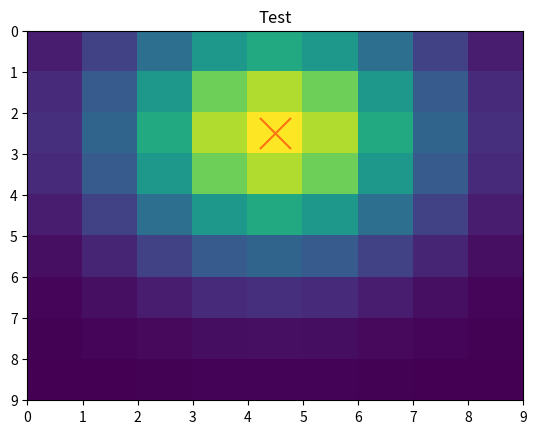

Recreate this plot in Python.
# -*- coding: utf-8 -*-
"""
Created on Sun Jun  7 13:13:07 2020

[redacted]
"""

import numpy as np
from scipy import optimize
import matplotlib.pyplot as plt


def gaussian(height, center_x, center_y, width_x, width_y):
    """Returns a gaussian function with the given parameters"""
    width_x = float(width_x)
    width_y = float(width_y)
    return lambda x,y: height*np.exp(
                -(((center_x-x)/width_x)**2+((center_y-y)/width_y)**2)/2)

def moments(data):
    """Returns (height, x, y, width_x, width_y)
    the gaussian parameters of a 2D distribution by calculating its
    moments """
    total = data.sum()
    X, Y = np.indices(data.shape)
    x = (X*data).sum()/total
    y = (Y*data).sum()/total
    col = data[:, int(y)]
    width_x = np.sqrt(np.abs((np.arange(col.size)-y)**2*col).sum()/col.sum())
    row = data[int(x), :]
    width_y = np.sqrt(np.abs((np.arange(row.size)-x)**2*row).sum()/row.sum())
    height = data.max()
    return height, x, y, width_x, width_y

def fitgaussian(data):
    """Returns (height, x, y, width_x, width_y)
    the gaussian parameters of a 2D distribution found by a fit"""
    params = moments(data)
    errorfunction = lambda p: np.ravel(gaussian(*p)(*np.indices(data.shape)) -
                                 data)
    p, success = optimize.leastsq(errorfunction, params)
    p2 = optimize.least_squares(errorfunction, params)

    return [p2.x, p2.nfev]







# Create the gaussian data
Xin, Yin = np.mgrid[0:9, 0:9]
data = gaussian(3, 2, 4, 2, 2)(Xin, Yin) #+ np.random.random(Xin.shape)

loops = range(0,1)

for loop in loops:
    params, nfev = fitgaussian(data)


fit = gaussian(*params)

#plt.matshow(data)
plt.imshow(data, extent=[0,data.shape[0],data.shape[0],0], aspect='auto')
plt.scatter(params[2]+.5, params[1]+.5, s=500, c='red', marker='x', alpha=0.5)
plt.title("Test")
plt.show()